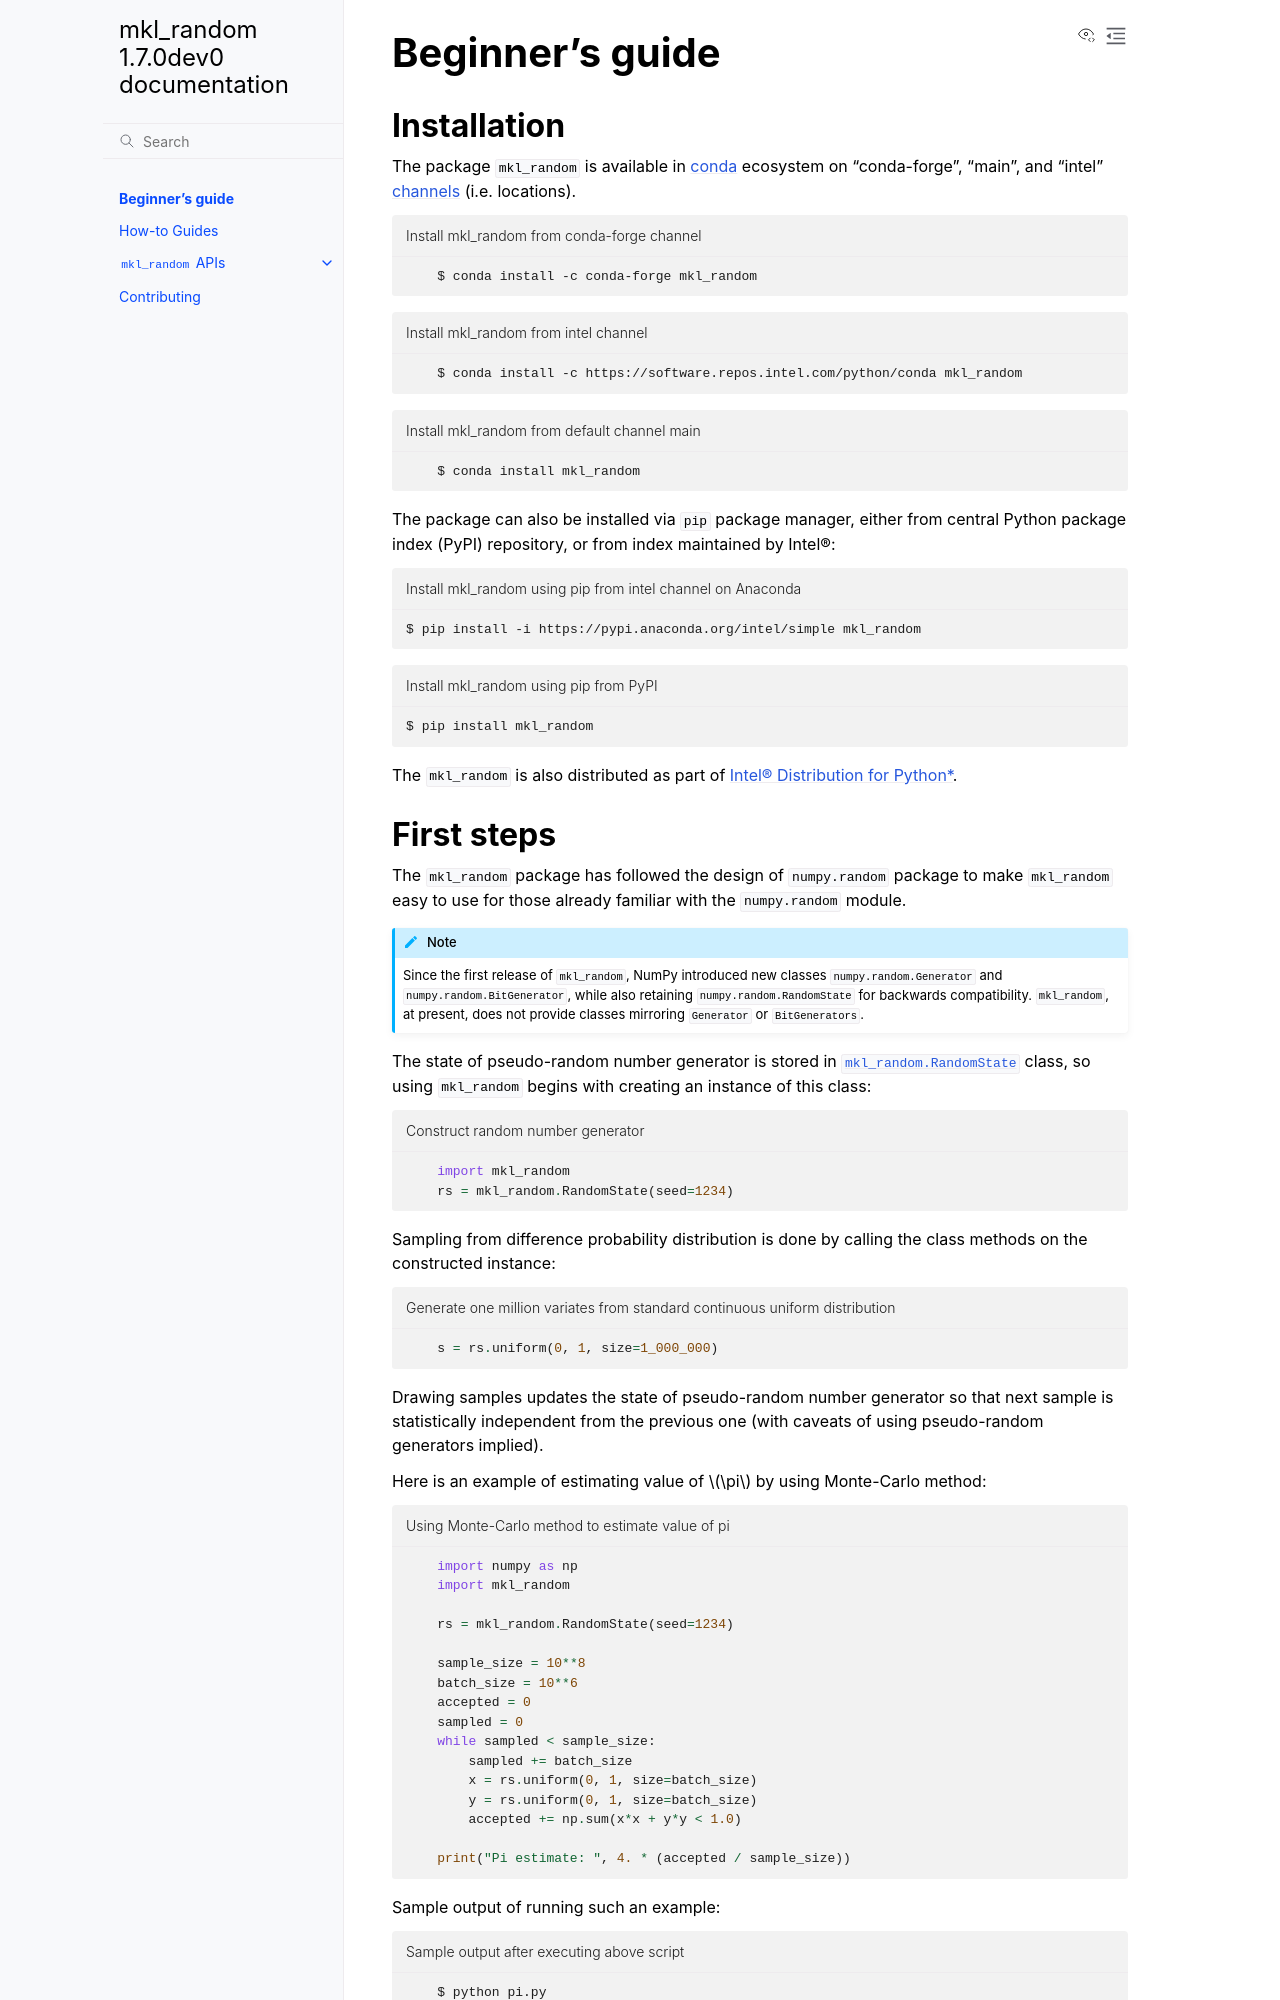

repository: IntelPython/mkl_random · page: tutorials.html · generator: sphinx

Beginner's guide
================

Installation
------------

The package :mod:`mkl_random` is available in `conda <https://docs.conda.io/en/latest/>`_ ecosystem on "conda-forge", "main", and
"intel" `channels <https://docs.conda.io/projects/conda/en/latest/user-guide/concepts/channels.html>`_ (i.e. locations).

.. code-block:: bash
    :caption: Install mkl_random from conda-forge channel

        $ conda install -c conda-forge mkl_random

.. code-block:: bash
    :caption: Install mkl_random from intel channel

        $ conda install -c https://software.repos.intel.com/python/conda mkl_random

.. code-block:: bash
    :caption: Install mkl_random from default channel main

        $ conda install mkl_random

The package can also be installed via :code:`pip` package manager, either from central Python package index (PyPI) repository, or from index maintained by Intel®:

.. code-block:: bash
    :caption: Install mkl_random using pip from intel channel on Anaconda

    $ pip install -i https://pypi.anaconda.org/intel/simple mkl_random

.. code-block:: bash
    :caption: Install mkl_random using pip from PyPI

    $ pip install mkl_random

The :mod:`mkl_random` is also distributed as part of `Intel® Distribution for Python* <https://www.intel.com/content/www/us/en/developer/tools/oneapi/distribution-for-python.html>`_.

First steps
-----------

The :mod:`mkl_random` package has followed the design of :class:`numpy.random` package to
make :mod:`mkl_random` easy to use for those already familiar with the :mod:`numpy.random` module.

.. note::
    Since the first release of :mod:`mkl_random`, NumPy introduced new classes :class:`numpy.random.Generator` and
    :class:`numpy.random.BitGenerator`, while also retaining :class:`numpy.random.RandomState` for backwards
    compatibility. :mod:`mkl_random`, at present, does not provide classes mirroring :class:`Generator` or
    :class:`BitGenerators`.

The state of pseudo-random number generator is stored in :class:`mkl_random.RandomState` class,
so using :mod:`mkl_random` begins with creating an instance of this class:

.. code-block:: python
    :caption: Construct random number generator

        import mkl_random
        rs = mkl_random.RandomState(seed=1234)

Sampling from difference probability distribution is done by calling the class methods on the constructed instance:

.. code-block:: python
    :caption: Generate one million variates from standard continuous uniform distribution

        s = rs.uniform(0, 1, size=1_000_000)

Drawing samples updates the state of pseudo-random number generator so that next sample is statistically
independent from the previous one (with caveats of using pseudo-random generators implied).

Here is an example of estimating value of :math:`\pi` by using Monte-Carlo method:

.. code-block:: python
    :caption: Using Monte-Carlo method to estimate value of pi

        import numpy as np
        import mkl_random

        rs = mkl_random.RandomState(seed=1234)

        sample_size = 10**8
        batch_size = 10**6
        accepted = 0
        sampled = 0
        while sampled < sample_size:
            sampled += batch_size
            x = rs.uniform(0, 1, size=batch_size)
            y = rs.uniform(0, 1, size=batch_size)
            accepted += np.sum(x*x + y*y < 1.0)

        print("Pi estimate: ", 4. * (accepted / sample_size))

Sample output of running such an example:

.. code-block:: bash
    :caption: Sample output after executing above script

        $ python pi.py
        Pi estimate:  3.14167732
